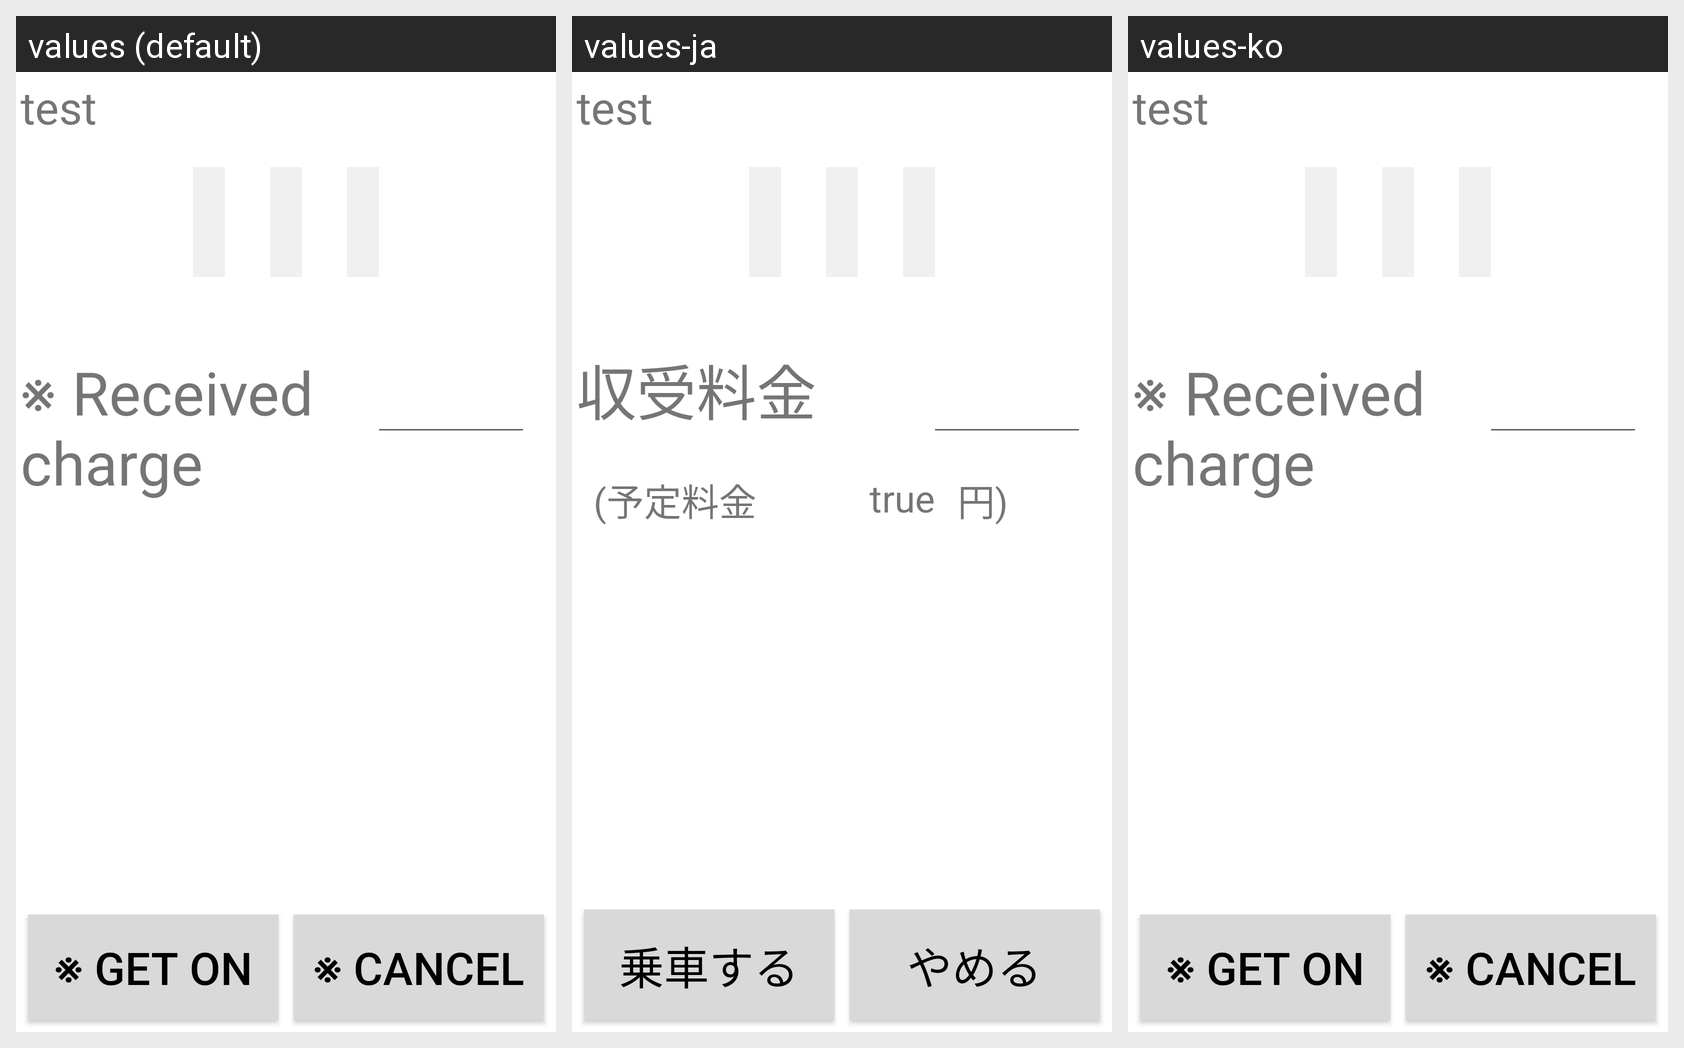

For this localized Android screen grid, give each drawn string resource with its value in every locale shown.
Android screen res/layout/charge_edit_fragment.xml rendered under 3 locales, left to right: values (default), values-ja, values-ko. Device: Nexus 5 (rendered at 1080×1920; each locale shown at half size, 540×960, under a caption strip naming it); theme Theme.MaterialComponents.DayNight.NoActionBar.
Strings drawn on this screen, with the default value and each locale's value (text and hints the layout hard-codes, and strings that could not be matched under every locale, appear in the picture but are not listed):

received_charge
  values: ※ Received charge
  values-ja: 収受料金
  values-ko: ※ Received charge  [not translated; the default value is used]

get_on
  values: ※ Get on
  values-ja: 乗車する
  values-ko: ※ Get on  [not translated; the default value is used]

cancel
  values: ※ Cancel
  values-ja: やめる
  values-ko: ※ Cancel  [not translated; the default value is used]
